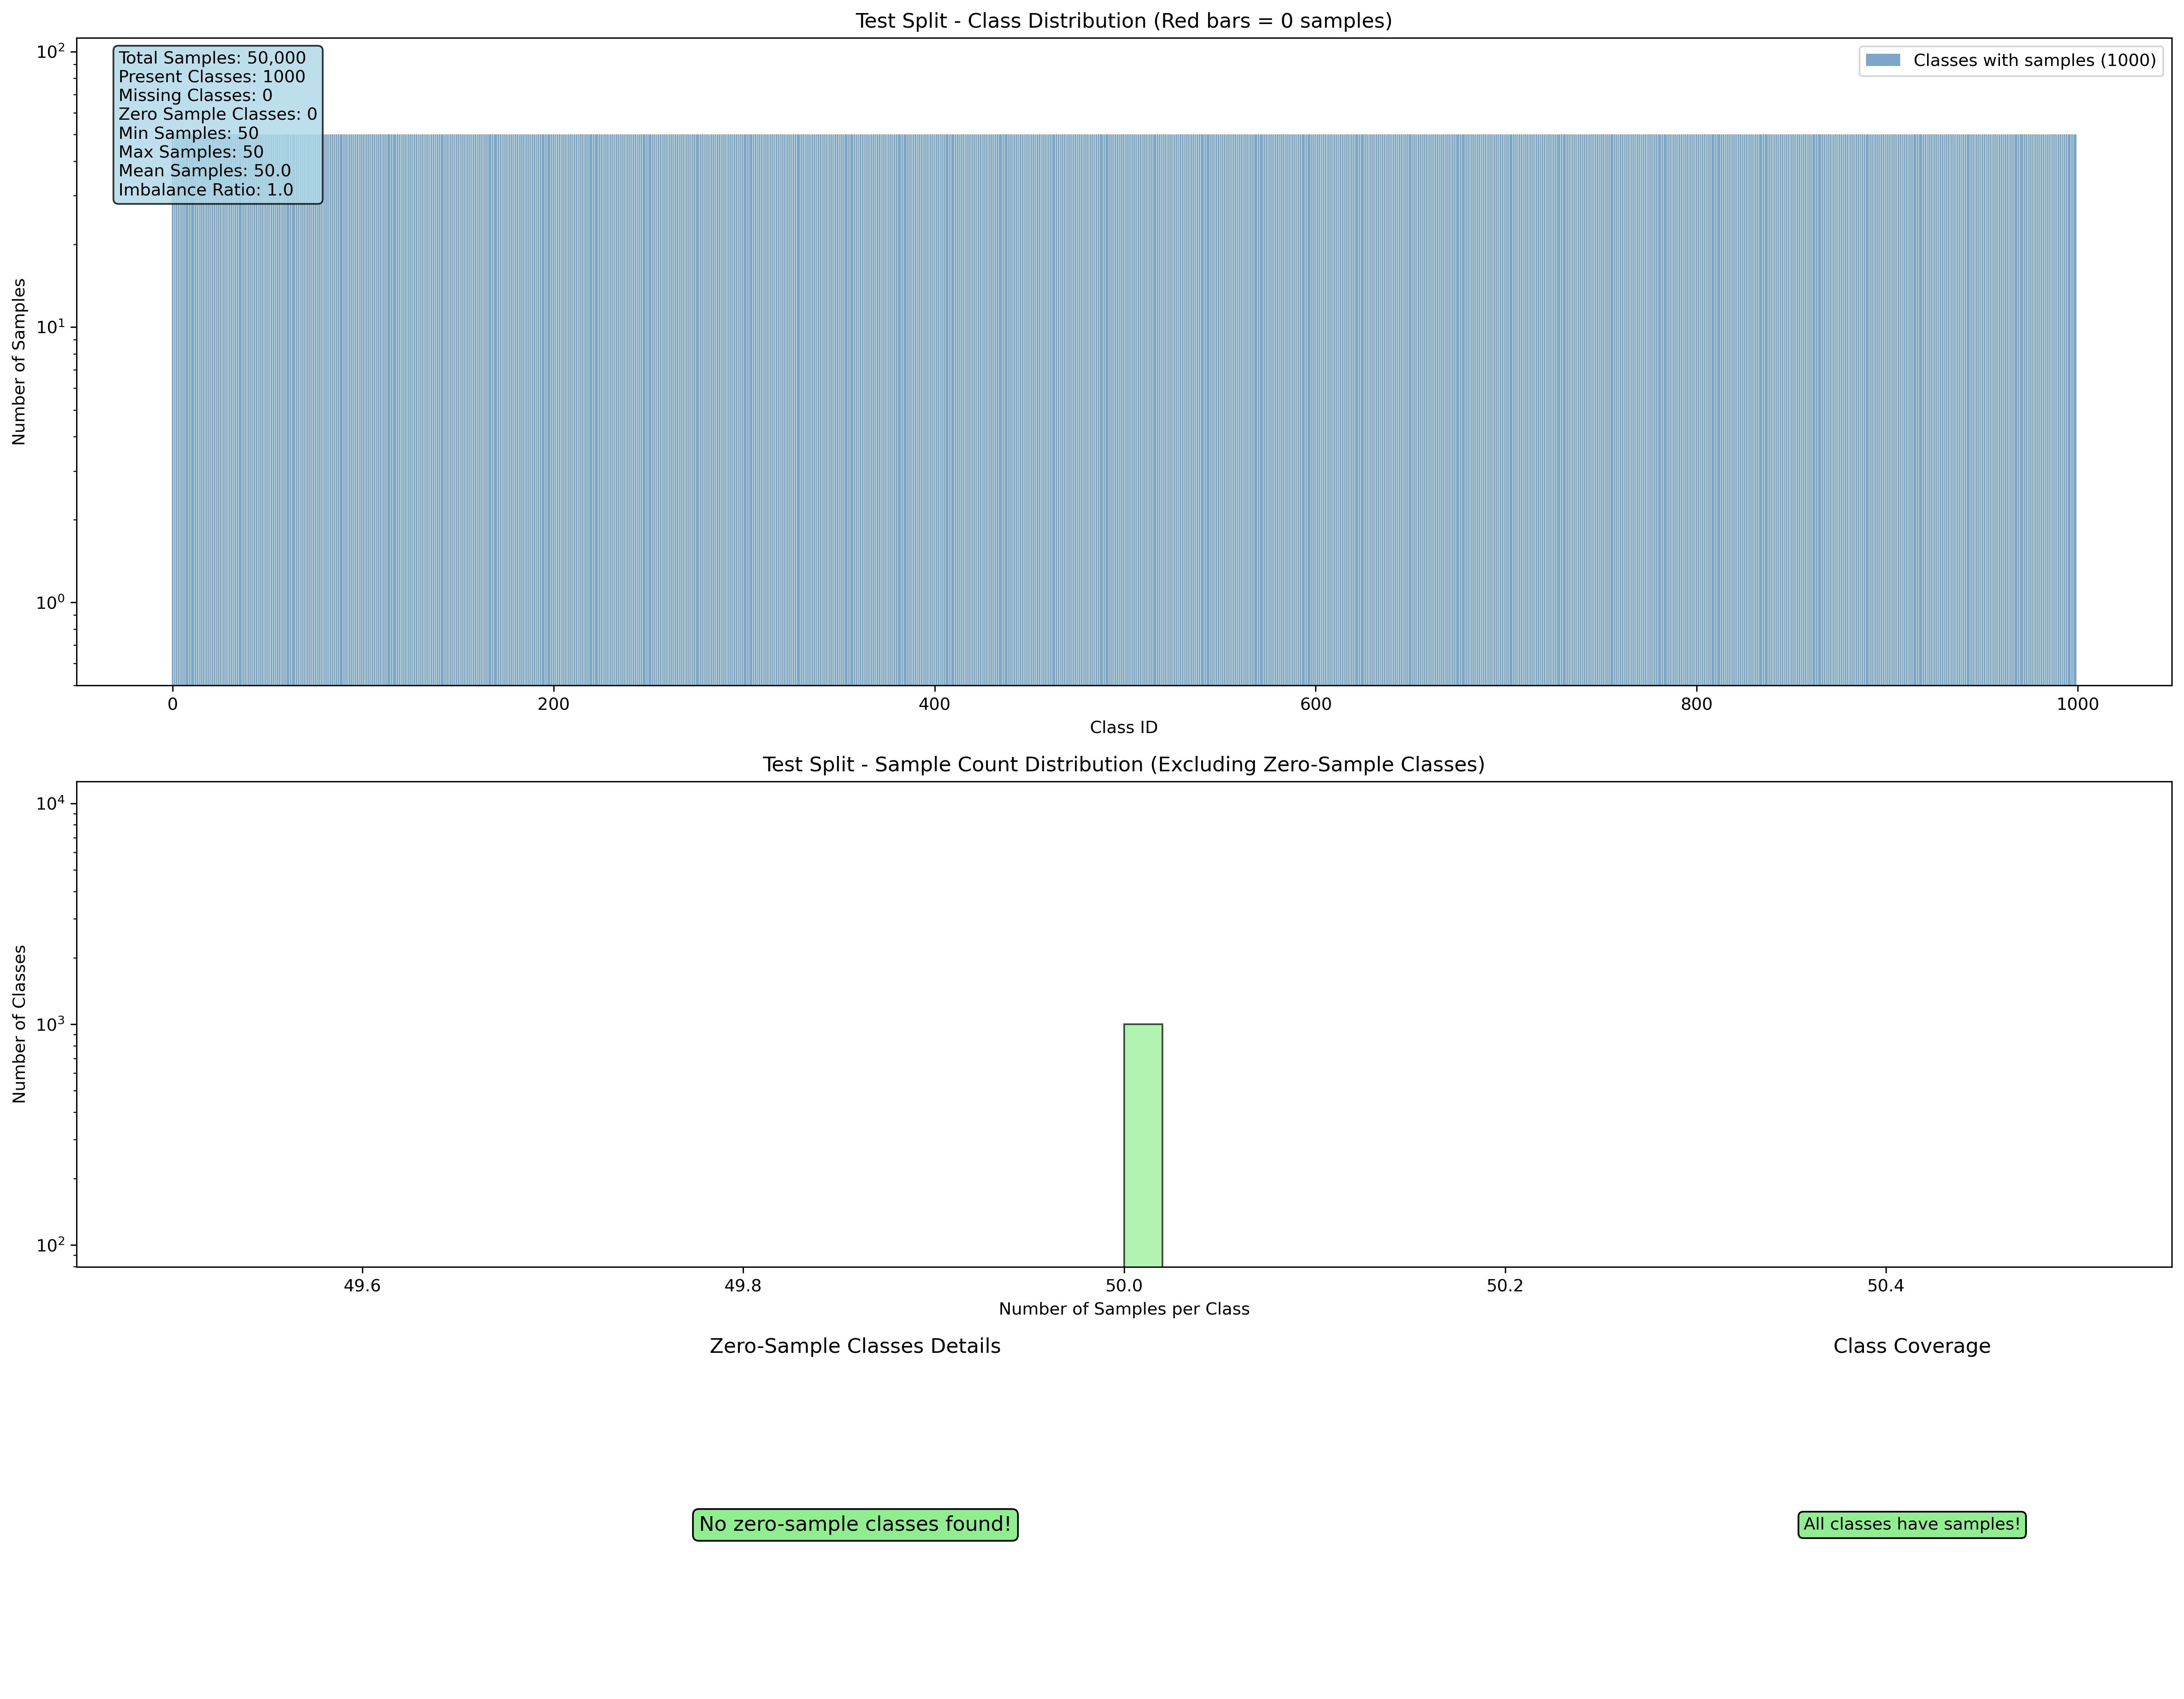

Values plotted in this chart, from the file beside it:
class_id, sample_count
0, 50
1, 50
2, 50
3, 50
4, 50
5, 50
6, 50
7, 50
8, 50
9, 50
10, 50
11, 50
12, 50
13, 50
14, 50
15, 50
16, 50
17, 50
18, 50
19, 50
20, 50
21, 50
22, 50
23, 50
24, 50
25, 50
26, 50
27, 50
28, 50
29, 50
30, 50
31, 50
32, 50
33, 50
34, 50
35, 50
36, 50
37, 50
38, 50
39, 50
40, 50
41, 50
42, 50
43, 50
44, 50
45, 50
46, 50
47, 50
48, 50
49, 50
50, 50
51, 50
52, 50
53, 50
54, 50
55, 50
56, 50
57, 50
58, 50
59, 50
... 940 more rows
